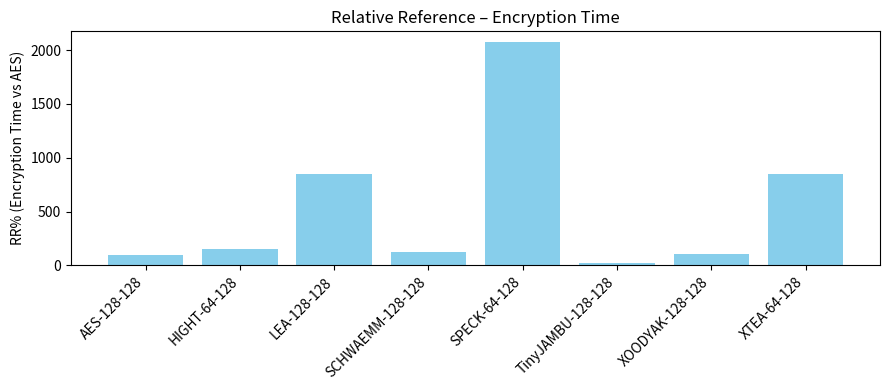
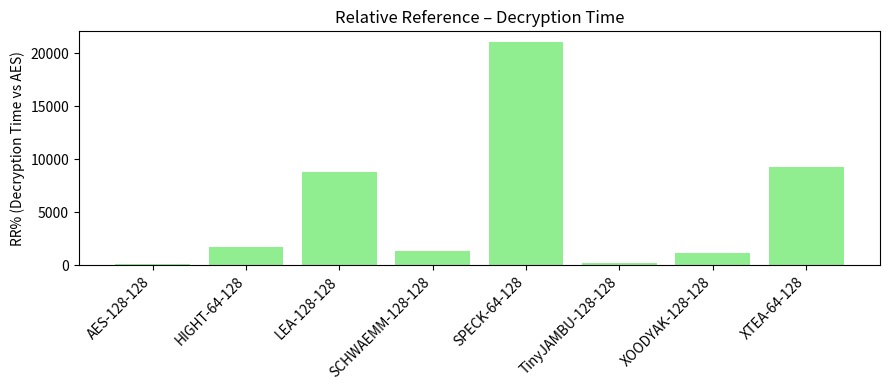
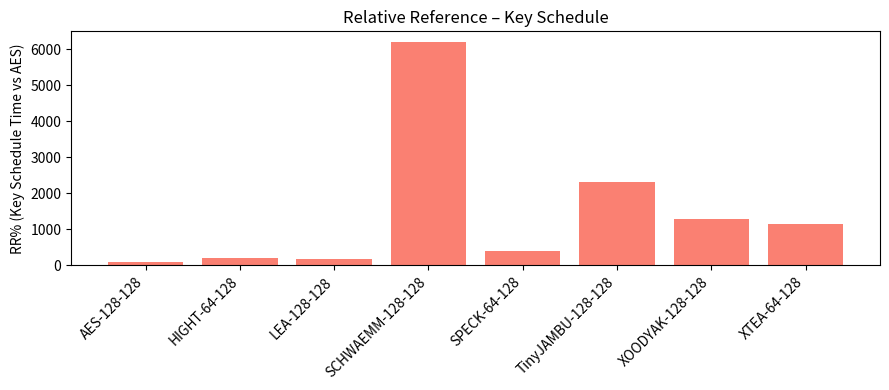
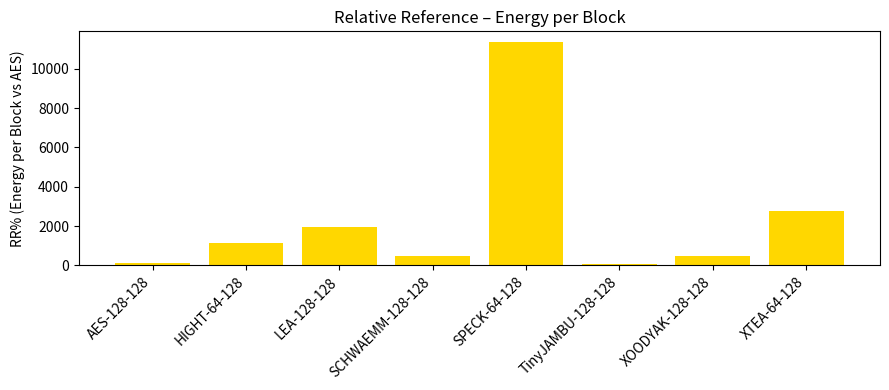

Source code (Python) for these figures, in order:
import matplotlib.pyplot as plt

# ---------------------------------------------------------
# Final benchmark data (from your uploaded table)
# ---------------------------------------------------------
algorithms = [
    "AES-128-128", "HIGHT-64-128", "LEA-128-128", "SCHWAEMM-128-128",
    "SPECK-64-128", "TinyJAMBU-128-128", "XOODYAK-128-128", "XTEA-64-128"
]

# Updated final performance values
ks_us = [
    11.9145, 5.5511, 6.9649, 0.1927,
    2.8988, 0.5145, 0.9286, 1.05
]

enc_us = [
    31.26, 20.71, 3.69, 25.19,
    1.51, 156.01, 30.48, 3.69
]

dec_us = [
    344.6327, 20.3488, 3.9239, 25.19,
    1.64, 156.01, 30.48, 3.71
]

# UPDATED ENERGY PER BLOCK (µJ)
energy_blk = [
    2.743838209, 0.24627213, 0.140080935, 0.587048869,
    0.024187814, 4.87681122, 0.591770156, 0.098310917
]

# ---------------------------------------------------------
# AES baseline values
# ---------------------------------------------------------
AES_KS   = ks_us[0]
AES_ENC  = enc_us[0]
AES_DEC  = dec_us[0]
AES_ENBL = energy_blk[0]

# ---------------------------------------------------------
# RR% Calculations
# ---------------------------------------------------------
RR_KS   = [(AES_KS / x) * 100 for x in ks_us]
RR_ENC  = [(AES_ENC / x) * 100 for x in enc_us]
RR_DEC  = [(AES_DEC / x) * 100 for x in dec_us]
RR_ENBL = [(AES_ENBL / x) * 100 for x in energy_blk]

# ---------------------------------------------------------
# Plot: RR% for Encryption Time
# ---------------------------------------------------------
plt.figure(figsize=(9,4))
plt.bar(algorithms, RR_ENC, color='skyblue')
plt.ylabel("RR% (Encryption Time vs AES)")
plt.title("Relative Reference – Encryption Time")
plt.xticks(rotation=45, ha="right")
plt.tight_layout()
plt.show()

# ---------------------------------------------------------
# Plot: RR% for Decryption Time
# ---------------------------------------------------------
plt.figure(figsize=(9,4))
plt.bar(algorithms, RR_DEC, color='lightgreen')
plt.ylabel("RR% (Decryption Time vs AES)")
plt.title("Relative Reference – Decryption Time")
plt.xticks(rotation=45, ha="right")
plt.tight_layout()
plt.show()

# ---------------------------------------------------------
# Plot: RR% for Key Schedule Time
# ---------------------------------------------------------
plt.figure(figsize=(9,4))
plt.bar(algorithms, RR_KS, color='salmon')
plt.ylabel("RR% (Key Schedule Time vs AES)")
plt.title("Relative Reference – Key Schedule")
plt.xticks(rotation=45, ha="right")
plt.tight_layout()
plt.show()

# ---------------------------------------------------------
# Plot: RR% for Energy per Block
# ---------------------------------------------------------
plt.figure(figsize=(9,4))
plt.bar(algorithms, RR_ENBL, color='gold')
plt.ylabel("RR% (Energy per Block vs AES)")
plt.title("Relative Reference – Energy per Block")
plt.xticks(rotation=45, ha="right")
plt.tight_layout()
plt.show()
